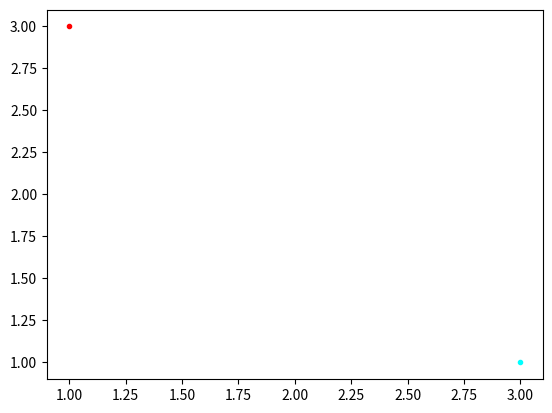

This figure's Python source:
import matplotlib.pyplot as plt
plt.plot([1], [3], marker='o', markersize=3, color="red")
        #x    #y
plt.plot([3], [1], marker='o', markersize=3, color="cyan")





plt.show()